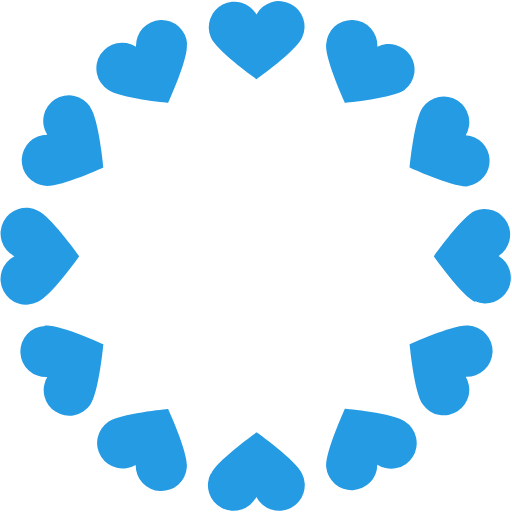
t = 0.00 s
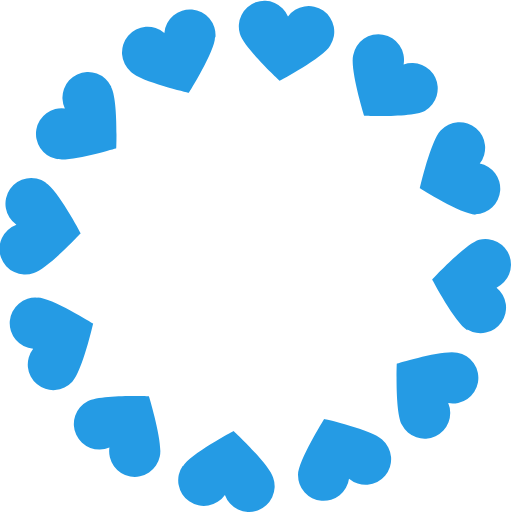
t = 0.23 s
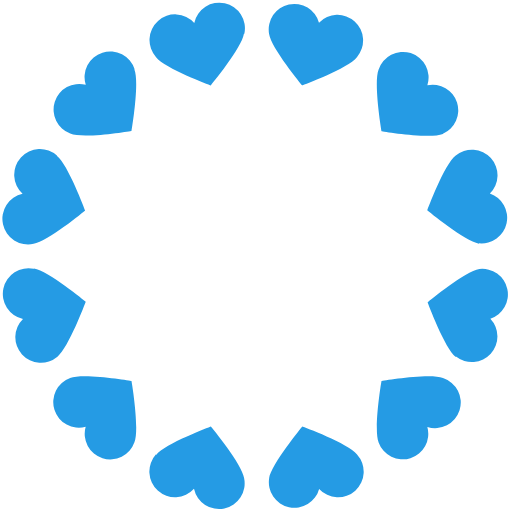
t = 0.45 s
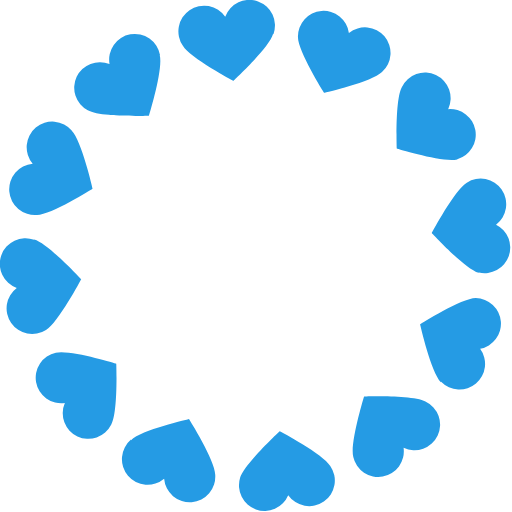
t = 0.68 s

The animated SVG that drew these frames (rendered in a browser with its animation timeline set to each time). Animation: 1 SMIL element (animateTransform=1); one cycle of 0.90 s, repeats indefinitely.

<?xml version="1.0" encoding="UTF-8" standalone="no"?><svg xmlns:svg="http://www.w3.org/2000/svg" xmlns="http://www.w3.org/2000/svg" xmlns:xlink="http://www.w3.org/1999/xlink" version="1.0" width="100px" height="100px" viewBox="0 0 128 128" xml:space="preserve"><g><path d="M75.5 9.46C74.12 12.7 64.3 19.7 64.13 19.8c-.17-.1-10-7.1-11.37-10.34A6.4 6.4 0 0 1 64.12 3.6 6.4 6.4 0 0 1 75.5 9.45zm25.74 13c-2.8 2.12-14.8 3.25-15 3.27-.1-.18-5.1-11.14-4.7-14.64a6.4 6.4 0 0 1 12.8.6 6.4 6.4 0 0 1 6.9 10.7zm15.8 24.13c-3.5.4-14.45-4.6-14.64-4.7.02-.2 1.16-12.2 3.27-15a6.4 6.4 0 0 1 10.77 6.9 6.4 6.4 0 0 1 .6 12.7zm1.74 28.9c-3.24-1.4-10.22-11.2-10.34-11.4.12-.2 7.1-10 10.34-11.4a6.4 6.4 0 0 1 5.87 11.3 6.4 6.4 0 0 1-5.87 11.34zm-13.1 25.6c-2.12-2.8-3.26-14.8-3.28-15 .2-.1 11.15-5.1 14.64-4.7a6.4 6.4 0 0 1-.6 12.8 6.4 6.4 0 0 1-10.77 6.9zm-24.13 15.8c-.43-3.5 4.6-14.5 4.67-14.7.2 0 12.2 1.1 15.02 3.2a6.4 6.4 0 0 1-6.92 10.77 6.4 6.4 0 0 1-12.77.6zm-28.8 1.6c1.38-3.3 11.2-10.2 11.37-10.4.17.1 10 7.1 11.37 10.3a6.4 6.4 0 0 1-11.4 5.84 6.4 6.4 0 0 1-11.4-5.87zM27 105.5c2.82-2.12 14.82-3.25 15.02-3.27.1.17 5.1 11.13 4.68 14.63a6.4 6.4 0 0 1-12.78-.6 6.4 6.4 0 0 1-6.9-10.77zM11.2 81.4c3.5-.43 14.46 4.6 14.64 4.67-.02.2-1.16 12.2-3.27 15.1a6.4 6.4 0 0 1-10.77-6.9 6.4 6.4 0 0 1-.6-12.8zM9.47 52.7C12.7 54.1 19.7 63.9 19.8 64.08c-.1.18-7.1 10-10.3 11.38a6.4 6.4 0 0 1-5.9-11.4 6.4 6.4 0 0 1 5.9-11.4zm13.1-25.85c2.12 2.8 3.26 14.8 3.28 15-.2.1-11.15 5.1-14.64 4.6a6.4 6.4 0 0 1 .6-12.77 6.4 6.4 0 0 1 10.8-6.9zM46.7 11.1c.43 3.48-4.6 14.44-4.67 14.63-.2-.02-12.2-1.16-15.02-3.27a6.4 6.4 0 0 1 7-10.76 6.4 6.4 0 0 1 12.8-.6z" fill="#259be4" fill-opacity="1"/><animateTransform attributeName="transform" type="rotate" from="0 64 64" to="30 64 64" dur="900ms" repeatCount="indefinite"></animateTransform></g></svg>